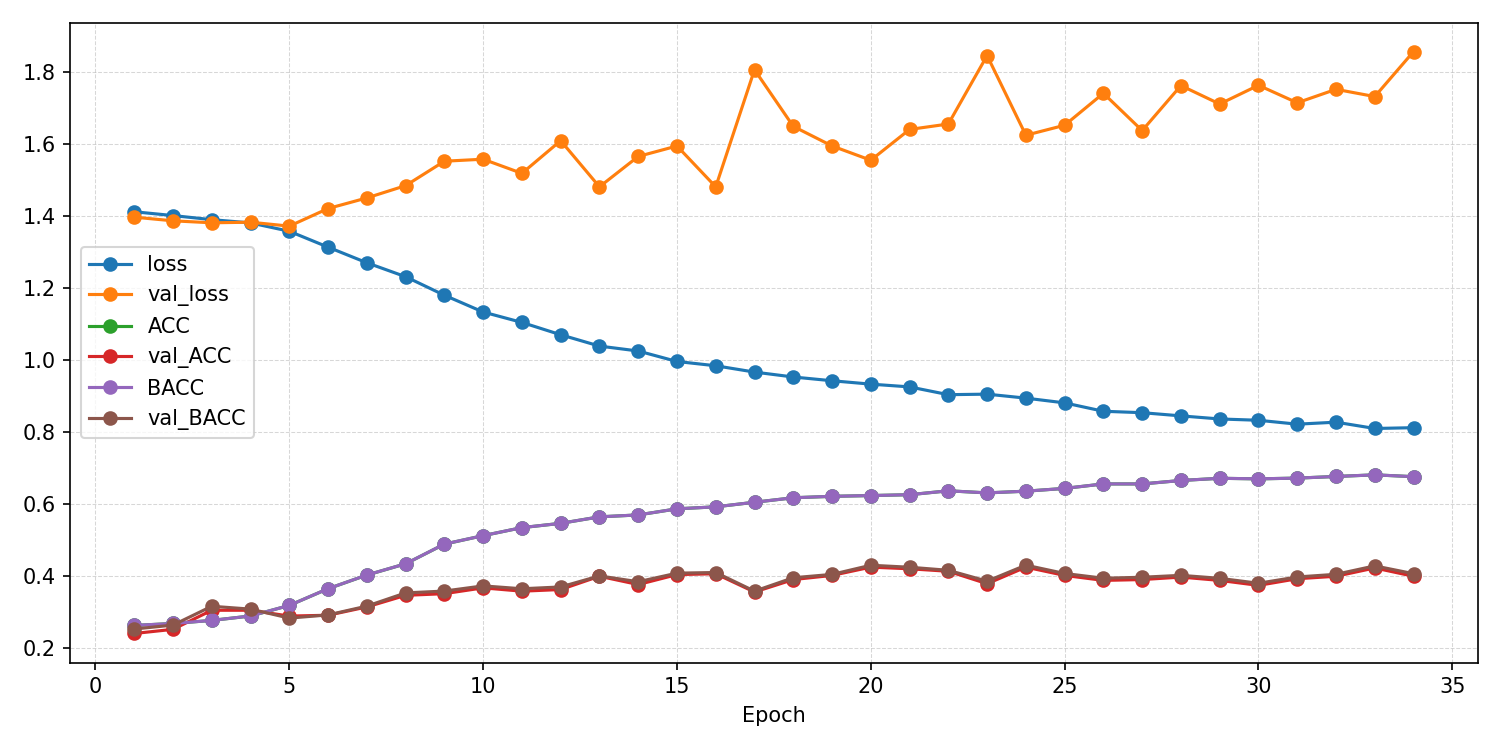

Source data for this figure (header and first rows):
epoch, ACC, AUROC, BACC, F1_macro, F1_weighted, KAPPA, loss, test_ACC, test_AUROC, test_BACC, test_F1_macro, test_F1_weighted, test_KAPPA, test_confusion_matrix, test_loss, val_ACC, val_AUROC, val_BACC, val_F1_macro, val_F1_weighted, val_KAPPA, val_confusion_matrix, val_loss
1, 0.2619, 0.5101, 0.2621, 0.2604, 0.2604, 0.01609, 1.411, , , , , , , , , 0.2396, 0.5065, 0.252, 0.1044, 0.09983, 0.002709, [[  0   2 107   0]? [  0   2 110   0]? […, 1.396
2, 0.2675, 0.5115, 0.2674, 0.2661, 0.2661, 0.02326, 1.401, , , , , , , , , 0.2512, 0.5406, 0.263, 0.1347, 0.1307, 0.01674, [[  1   6 100   2]? [  4   6 100   2]? […, 1.386
3, 0.276, 0.5272, 0.2759, 0.2752, 0.2752, 0.03454, 1.389, , , , , , , , , 0.3041, 0.594, 0.3153, 0.2046, 0.1999, 0.08381, [[34  0 75  0]? [39  3 70  0]? [ 8  0 95…, 1.38
4, 0.2882, 0.5447, 0.2883, 0.2868, 0.2867, 0.05109, 1.38, , , , , , , , , 0.3041, 0.6128, 0.3073, 0.24, 0.2383, 0.07538, [[ 0 11 45 53]? [ 0 14 35 63]? [ 0  2 51…, 1.382
5, 0.3176, 0.5856, 0.3176, 0.3174, 0.3174, 0.09016, 1.357, , , , , , , , , 0.288, 0.6149, 0.2823, 0.2047, 0.2083, 0.04393, [[ 1 62  1 45]? [ 1 55  0 56]? [ 1 33  3…, 1.371
6, 0.364, 0.6338, 0.3641, 0.3599, 0.3599, 0.1521, 1.313, , , , , , , , , 0.2903, 0.6004, 0.2912, 0.2585, 0.2579, 0.05397, [[ 3 56 26 24]? [ 3 45 36 28]? [ 2 24 43…, 1.42
7, 0.4019, 0.6713, 0.4021, 0.3952, 0.3951, 0.2027, 1.269, , , , , , , , , 0.3134, 0.5984, 0.3156, 0.3008, 0.2996, 0.0863, [[18 22 33 36]? [10 23 37 42]? [ 2 11 46…, 1.45
8, 0.4332, 0.701, 0.4332, 0.4289, 0.4289, 0.2443, 1.231, , , , , , , , , 0.3456, 0.6194, 0.3523, 0.3106, 0.3073, 0.1328, [[47  7 38 17]? [36  9 52 15]? [15  4 70…, 1.484
9, 0.4878, 0.7374, 0.488, 0.4837, 0.4836, 0.3172, 1.179, , , , , , , , , 0.3502, 0.6357, 0.3575, 0.3035, 0.3003, 0.1401, [[24  3 53 29]? [15  5 66 26]? [ 6  1 76…, 1.552
10, 0.5114, 0.7631, 0.5114, 0.5099, 0.5099, 0.3486, 1.133, , , , , , , , , 0.3664, 0.6381, 0.3718, 0.3479, 0.3462, 0.1596, [[22 20 49 18]? [11 31 53 17]? [ 4 13 73…, 1.557
11, 0.5337, 0.7782, 0.5337, 0.5328, 0.5328, 0.3783, 1.104, , , , , , , , , 0.3571, 0.647, 0.3639, 0.3294, 0.3273, 0.1491, [[21  8 55 25]? [ 9 18 66 19]? [ 3  6 77…, 1.518
12, 0.5456, 0.794, 0.5456, 0.5443, 0.5443, 0.3942, 1.069, , , , , , , , , 0.3618, 0.6477, 0.3689, 0.3377, 0.3354, 0.1552, [[30 13 52 14]? [10 22 68 12]? [ 4  9 80…, 1.609
13, 0.5636, 0.807, 0.5637, 0.5627, 0.5627, 0.4182, 1.038, , , , , , , , , 0.3986, 0.6625, 0.3996, 0.4001, 0.3994, 0.1983, [[40 17 20 32]? [15 41 27 29]? [ 7 20 47…, 1.48
14, 0.5689, 0.8131, 0.569, 0.5674, 0.5674, 0.4253, 1.024, , , , , , , , , 0.3756, 0.6695, 0.3834, 0.334, 0.3307, 0.1739, [[41  3 47 18]? [21  7 67 17]? [ 8  0 80…, 1.565
15, 0.5859, 0.8245, 0.5859, 0.5851, 0.5851, 0.4479, 0.9952, , , , , , , , , 0.4032, 0.6649, 0.4072, 0.3828, 0.3807, 0.207, [[48  3 26 32]? [26 15 41 30]? [12  2 59…, 1.594
16, 0.5915, 0.8292, 0.5915, 0.5905, 0.5905, 0.4553, 0.9833, , , , , , , , , 0.4055, 0.6776, 0.409, 0.4, 0.3984, 0.2093, [[43 14 27 25]? [23 32 37 20]? [10 15 61…, 1.48
17, 0.6042, 0.8361, 0.6042, 0.6036, 0.6036, 0.4723, 0.9658, , , , , , , , , 0.3548, 0.6682, 0.3573, 0.3108, 0.3085, 0.1414, [[27  1 22 59]? [19  6 41 46]? [ 9  1 45…, 1.806
18, 0.6166, 0.8411, 0.6166, 0.6163, 0.6163, 0.4889, 0.9521, , , , , , , , , 0.3894, 0.6741, 0.3945, 0.3573, 0.3546, 0.1894, [[35  5 33 36]? [16 10 51 35]? [ 5  2 65…, 1.648
19, 0.6206, 0.8444, 0.6207, 0.6194, 0.6194, 0.4942, 0.9417, , , , , , , , , 0.4009, 0.6769, 0.4038, 0.3812, 0.3794, 0.2029, [[34  5 24 46]? [13 18 41 40]? [ 6  6 54…, 1.594
20, 0.6227, 0.8474, 0.6227, 0.6221, 0.6221, 0.497, 0.9323, , , , , , , , , 0.424, 0.6967, 0.4292, 0.4018, 0.3995, 0.2355, [[58  5 26 20]? [32 17 48 15]? [14  4 68…, 1.554
21, 0.6251, 0.85, 0.6252, 0.6245, 0.6245, 0.5002, 0.9246, , , , , , , , , 0.4194, 0.6901, 0.4237, 0.3875, 0.3845, 0.2282, [[49  2 21 37]? [28 10 38 36]? [12  2 61…, 1.64
22, 0.636, 0.8574, 0.636, 0.6353, 0.6354, 0.5147, 0.903, , , , , , , , , 0.4124, 0.6832, 0.4152, 0.3846, 0.3825, 0.2181, [[46  3 16 44]? [23 12 39 38]? [11  2 51…, 1.655
23, 0.6302, 0.8565, 0.6302, 0.6291, 0.6291, 0.5069, 0.9045, , , , , , , , , 0.3779, 0.6836, 0.385, 0.3241, 0.3207, 0.1763, [[25  2 46 36]? [12  4 67 29]? [ 4  0 77…, 1.845
24, 0.6349, 0.8605, 0.6349, 0.6341, 0.6341, 0.5133, 0.8934, , , , , , , , , 0.424, 0.6975, 0.4294, 0.3829, 0.3794, 0.2352, [[55  2 26 26]? [31  6 46 29]? [12  0 67…, 1.624
25, 0.6426, 0.8647, 0.6427, 0.6419, 0.6419, 0.5235, 0.8802, , , , , , , , , 0.4009, 0.6975, 0.4063, 0.3632, 0.3602, 0.2049, [[34  2 34 39]? [16  9 54 33]? [ 6  0 68…, 1.651
26, 0.6551, 0.8721, 0.6551, 0.6543, 0.6543, 0.5401, 0.8569, , , , , , , , , 0.3871, 0.6964, 0.3931, 0.3429, 0.3397, 0.1871, [[29  2 36 42]? [15  7 58 32]? [ 6  0 71…, 1.74
27, 0.6551, 0.8732, 0.6551, 0.6545, 0.6545, 0.5401, 0.853, , , , , , , , , 0.3894, 0.693, 0.3959, 0.3557, 0.3531, 0.1911, [[30  5 45 29]? [10 11 63 28]? [ 5  2 75…, 1.637
28, 0.6646, 0.8759, 0.6647, 0.6643, 0.6642, 0.5528, 0.8441, , , , , , , , , 0.3963, 0.6907, 0.4011, 0.3578, 0.3553, 0.1987, [[29  2 38 40]? [12 10 55 35]? [ 6  2 65…, 1.762
29, 0.6707, 0.8788, 0.6707, 0.6702, 0.6702, 0.561, 0.8355, , , , , , , , , 0.3871, 0.6925, 0.3929, 0.3526, 0.3503, 0.1874, [[23  6 43 37]? [ 8 14 62 28]? [ 5  3 72…, 1.71
30, 0.6691, 0.8793, 0.6692, 0.6682, 0.6682, 0.5589, 0.8319, , , , , , , , , 0.3733, 0.6931, 0.3791, 0.3334, 0.3309, 0.1693, [[21  4 45 39]? [ 8 11 60 33]? [ 4  2 71…, 1.762
31, 0.6713, 0.8827, 0.6712, 0.6709, 0.6709, 0.5617, 0.821, , , , , , , , , 0.3917, 0.6926, 0.3967, 0.3534, 0.3507, 0.1923, [[26  3 35 45]? [12 11 54 35]? [ 5  2 66…, 1.714
32, 0.6758, 0.8807, 0.6758, 0.6748, 0.6749, 0.5677, 0.8266, , , , , , , , , 0.3986, 0.6998, 0.404, 0.3637, 0.361, 0.202, [[34  2 38 35]? [13 10 54 35]? [ 7  1 68…, 1.751
33, 0.6803, 0.8857, 0.6803, 0.6795, 0.6795, 0.5737, 0.8091, , , , , , , , , 0.4217, 0.7011, 0.4274, 0.3854, 0.3825, 0.2328, [[44  2 35 28]? [21  9 54 28]? [ 9  0 71…, 1.731
34, 0.6752, 0.885, 0.6752, 0.6744, 0.6744, 0.567, 0.8113, 0.4388, 0.7014, 0.4396, 0.4364, 0.4357, 0.2518, [[69 23 19 10]? [28 55 24 17]? [46 19 43…, 1.389, 0.3986, 0.6993, 0.4058, 0.353, 0.3499, 0.2039, [[35  1 46 27]? [14  5 71 22]? [ 6  0 78…, 1.856
